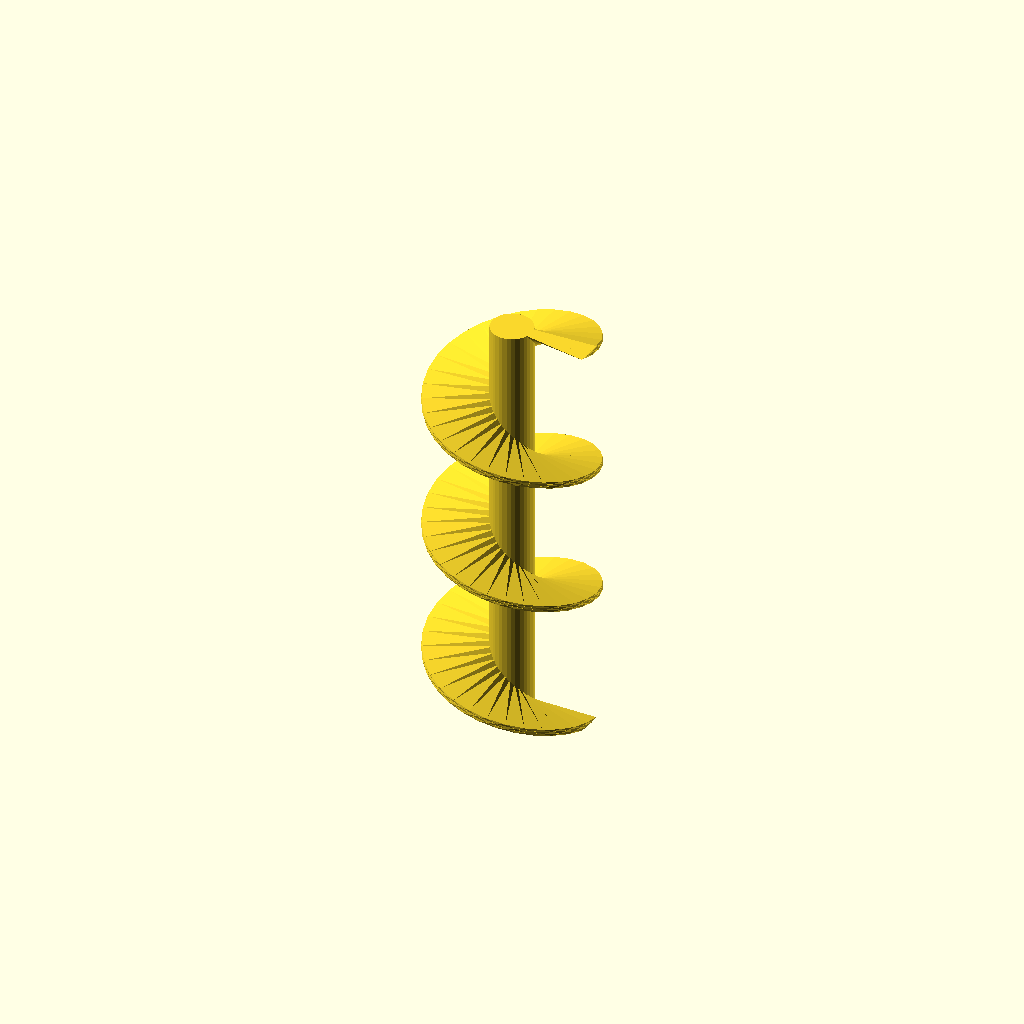
Cell 1: the model at its default parameters.
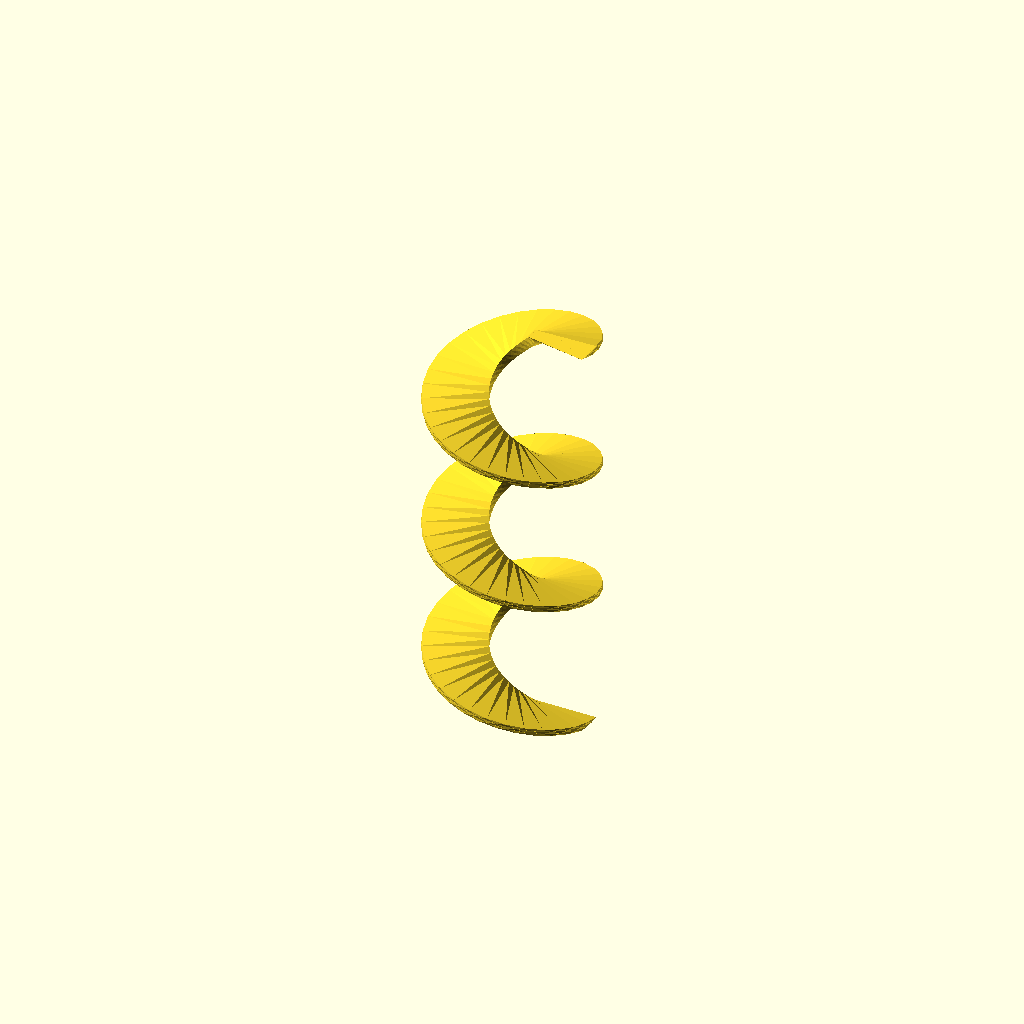
Cell 2: the same model with inner_shaft = false.
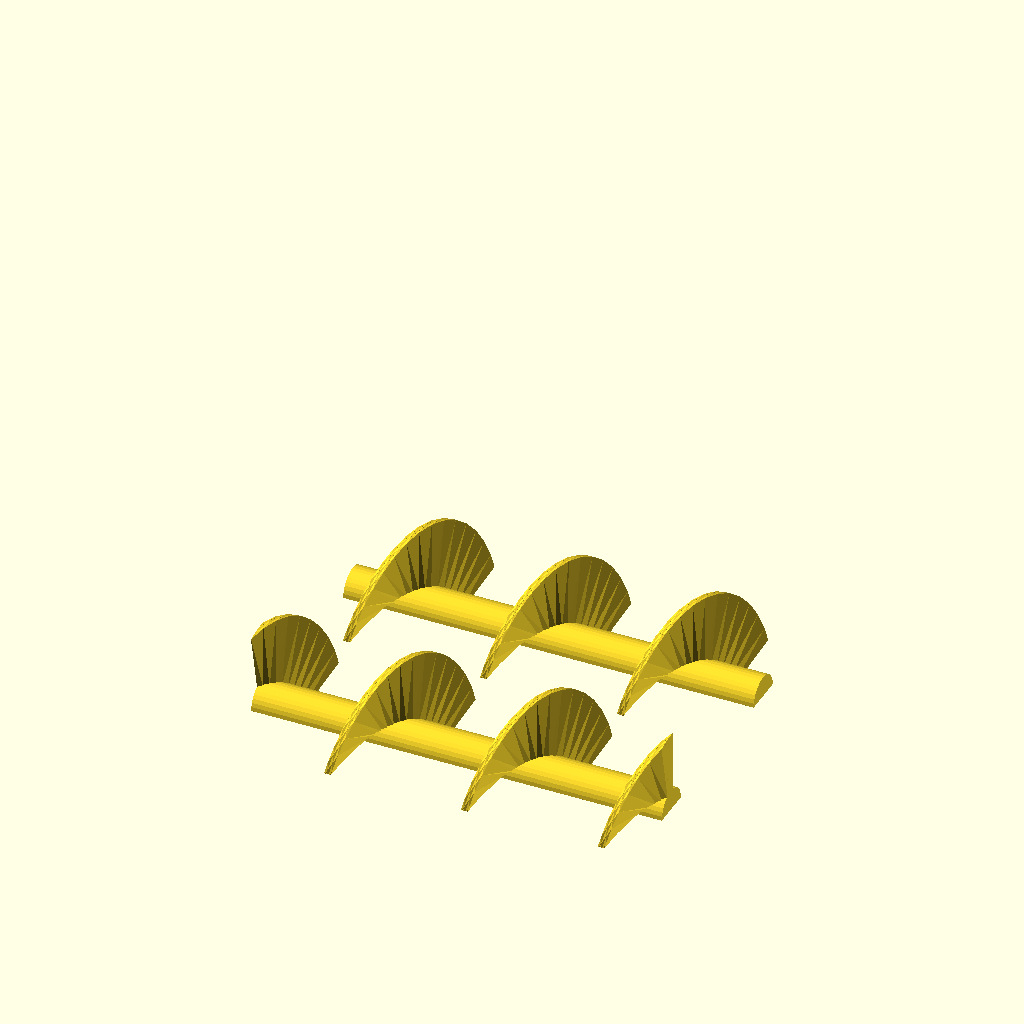
Cell 3: cut_in_half = true (everything else at default).
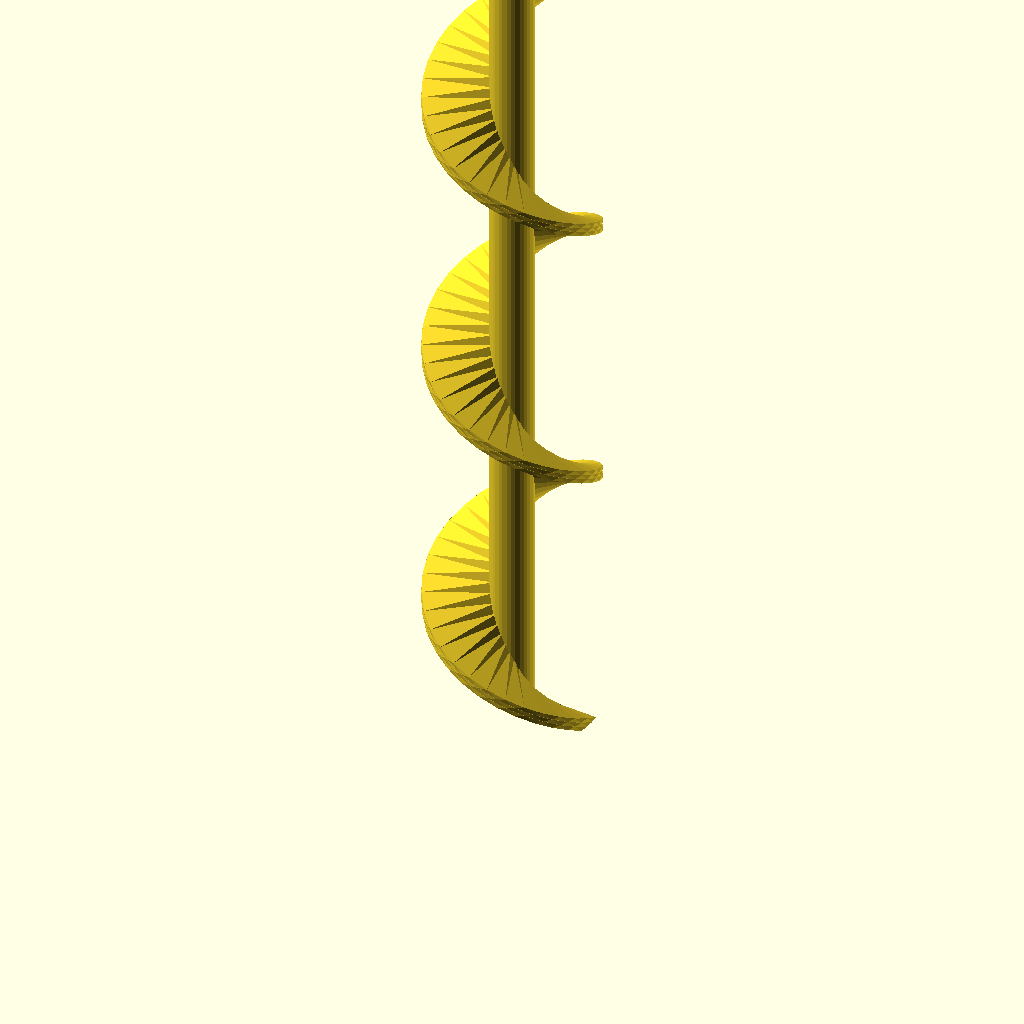
Cell 4 — length set to 100, the other parameters unchanged.
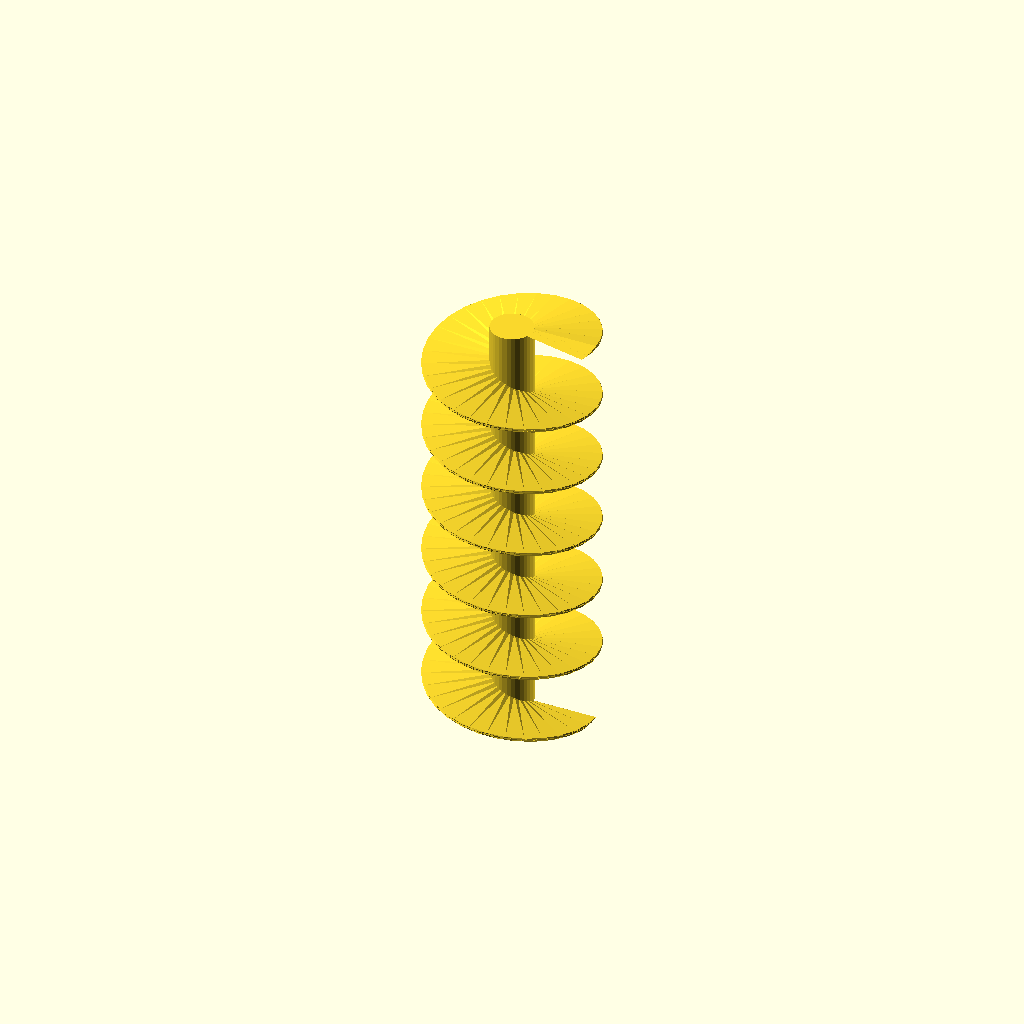
Cell 5: rotations = 6 (everything else at default).
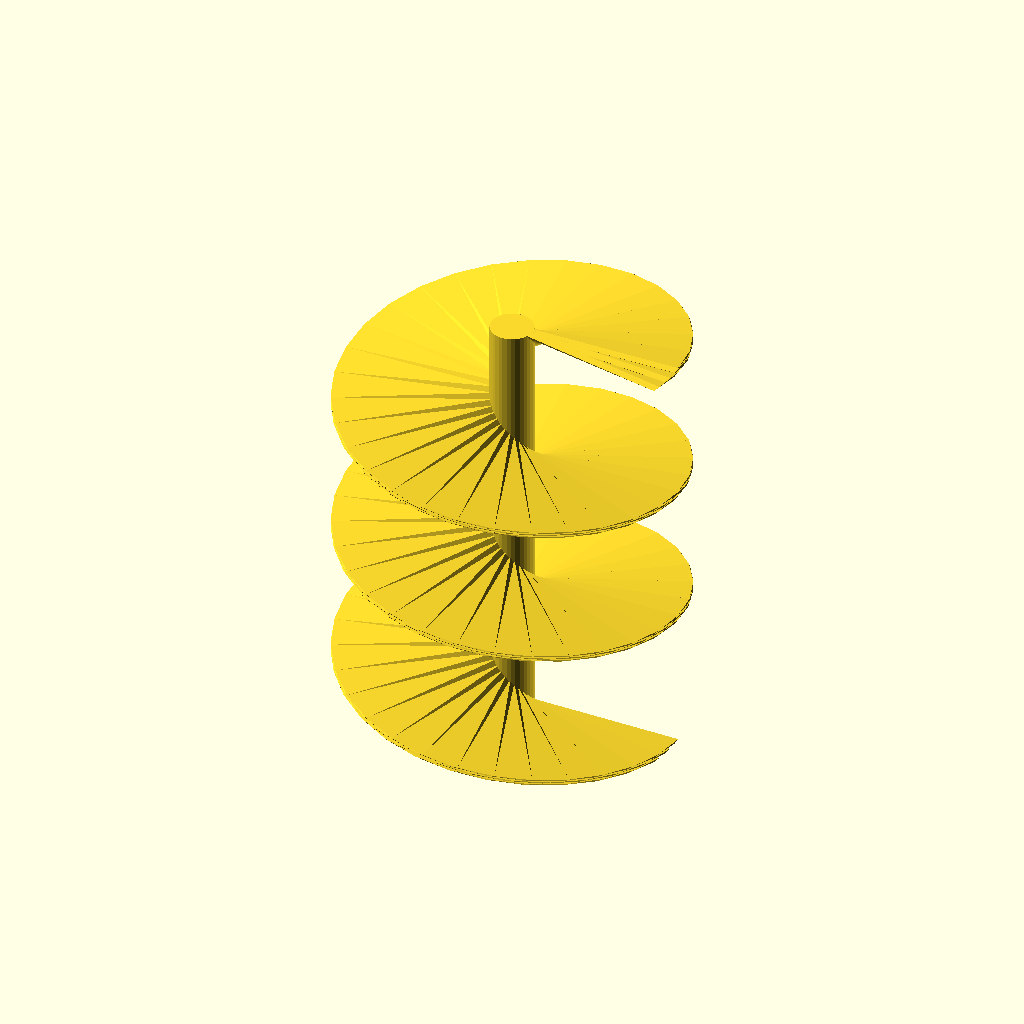
Cell 6 — outer_dia set to 40, the other parameters unchanged.
All cells are drawn from one camera (rotation 55°, 0°, 25°, orthographic, colour scheme Cornfield), so only the parameter changes between them.
Source of the model, inputs/thingiverse/files/thing-685253/auger-playground.scad:
//
// Create augers for drills, automatic dispensers, Archimedes pumps, even ACME threaded rods! :)
//
// Licenced under CreativeCommons-Attribution-ShareAlike licence
//		For the "attribution", please link to http://www.thingiverse.com/thing:685253


/* [main] */

// The length of the auger
length=50;

// How many full rotations the thread makes (hint: you can convert from threads-per-inch by multiplying by length)
rotations=3;

// How big the outside of the auger will be
outer_dia=20;

// How big the inside of the auger will be
inner_dia=5;

// How thick the auger paddles will be (useful for creating ACME threaded rods!)
auger_thickness=2;

// Whether or not there will be a shaft at inner_dia, or just a hole
inner_shaft=true;

// If you want an outer shaft, like an Archimedes screw pump (set to 0 to disable)
outer_shaft_thickness=0;

// Cut in half lengthwise for easier printability (may not always work, for instance, without a shaft)
cut_in_half=false;

/* [hidden] */
scoche=0.01;
halfscoche=scoche/2;
pi=3.14159265358979323846264338327950288;

module helix(length,thickness,id,od,rotations=1,slices=500){
	helix_width=od/2-id/2;
	minq=0.75;
	q=minq+(thickness-floor(thickness/minq)*minq)/floor(thickness/minq);
	c=pi*od;
	angle=c/q*360;
	union() for(n=[0:q:thickness]){
		rotate([0,0,-n*6]) linear_extrude(height=length,convexity=10,twist=360*rotations,slices){
			translate([id/2,-q/2,0]) square([helix_width,q]);
		}
	}
}

module auger(){
	helix_hole_dia=inner_shaft?inner_dia*0.75:inner_dia;
	helix(length,auger_thickness,helix_hole_dia,outer_dia,rotations);
	union() {
		if(inner_shaft){
			cylinder(r=inner_dia/2,h=length,$fn=32);
		}
		if(outer_shaft_thickness>0) difference(){
			cylinder(r=outer_dia/2+outer_shaft_thickness,h=length);
			translate([0,0,-halfscoche]) cylinder(r=outer_dia/2,h=length+scoche);
		}
	}
}

if (cut_in_half)
{
	translate([-length/2,2+outer_dia/2,0]) rotate([0,90,0]) difference(){
		auger();
		translate([0,-outer_dia/2-halfscoche,-halfscoche]) cube([outer_dia+scoche,outer_dia+scoche,length+scoche]);
	}
	translate([length/2,-(2+outer_dia/2),0]) rotate([0,-90,0]) difference(){
		auger();
		translate([-(outer_dia+scoche),-outer_dia/2-halfscoche,-halfscoche]) cube([outer_dia+scoche,outer_dia+scoche,length+scoche]);
	}
}
else
{
	auger();
}
Customizer parameters (derived from the source; name, type, default, range or options):
length: number, default 50
rotations: number, default 3
outer_dia: number, default 20
inner_dia: number, default 5
auger_thickness: number, default 2
inner_shaft: bool, default true
outer_shaft_thickness: number, default 0
cut_in_half: bool, default false
